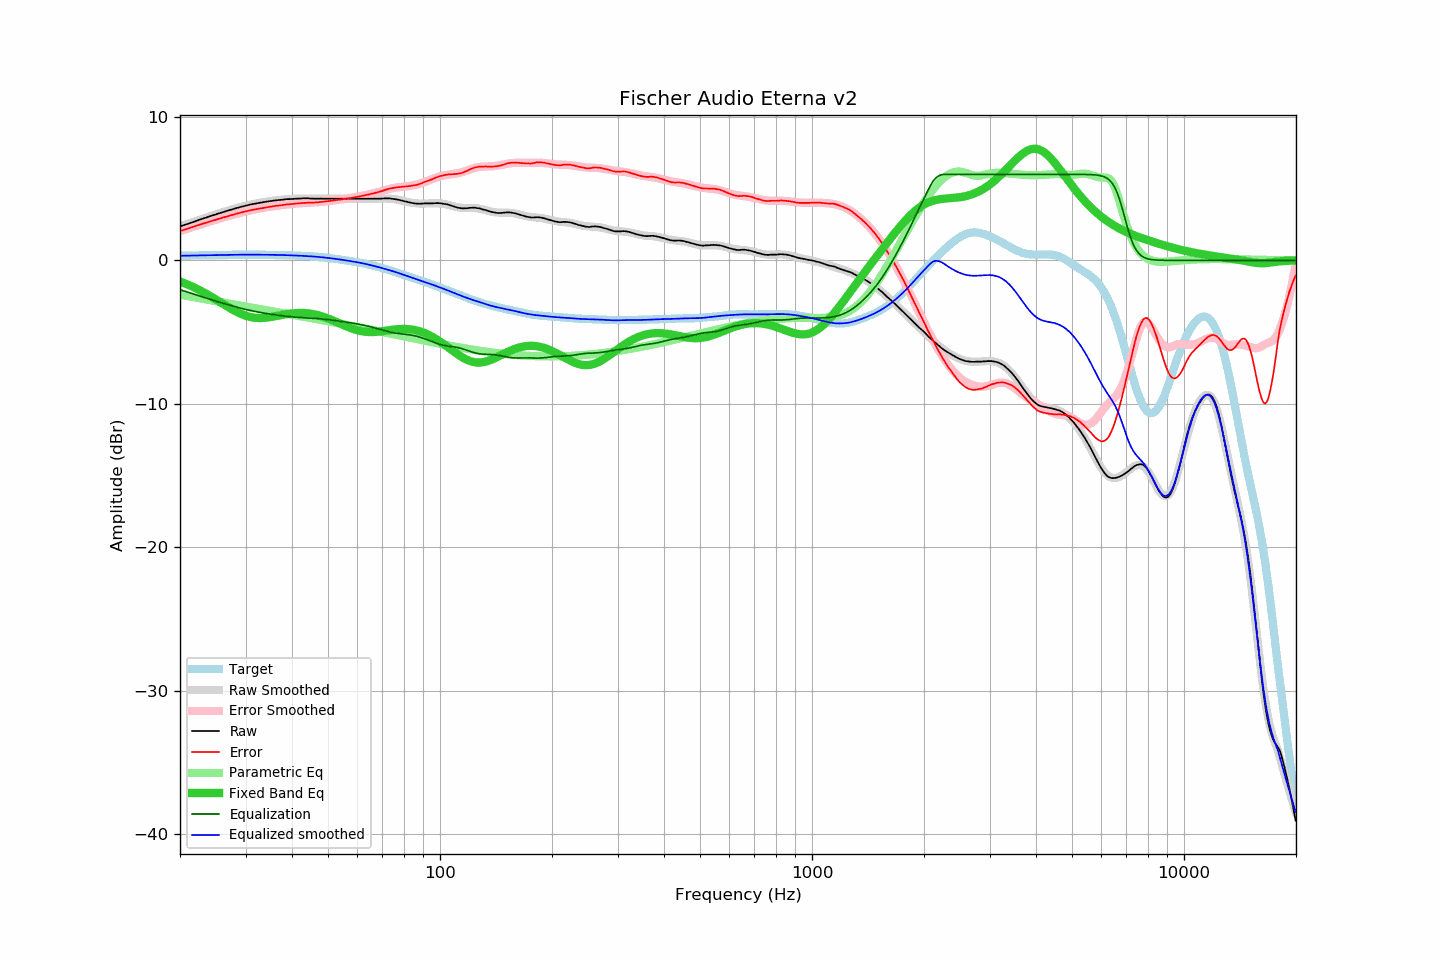

The file beside this chart, header and first rows:
frequency, raw, error, smoothed, error_smoothed, equalization, parametric_eq, equalized_raw, equalized_smoothed, target
20.00, 2.36, 2.04, 2.36, 2.04, -2.04, -1.47, 0.32, 0.32, 0.32
20.20, 2.40, 2.08, 2.40, 2.08, -2.08, -1.52, 0.33, 0.33, 0.33
20.40, 2.45, 2.12, 2.44, 2.11, -2.11, -1.56, 0.33, 0.33, 0.33
20.61, 2.48, 2.15, 2.48, 2.15, -2.15, -1.60, 0.33, 0.33, 0.33
20.81, 2.52, 2.18, 2.52, 2.19, -2.19, -1.65, 0.33, 0.33, 0.33
21.02, 2.55, 2.22, 2.56, 2.22, -2.22, -1.70, 0.33, 0.33, 0.33
21.23, 2.59, 2.26, 2.60, 2.26, -2.26, -1.74, 0.33, 0.34, 0.34
21.44, 2.64, 2.30, 2.64, 2.30, -2.30, -1.79, 0.34, 0.34, 0.34
21.66, 2.67, 2.33, 2.67, 2.33, -2.33, -1.84, 0.34, 0.34, 0.34
21.87, 2.72, 2.37, 2.71, 2.37, -2.37, -1.90, 0.35, 0.34, 0.34
22.09, 2.75, 2.41, 2.75, 2.41, -2.41, -1.95, 0.35, 0.34, 0.35
22.31, 2.79, 2.44, 2.79, 2.44, -2.44, -2.01, 0.34, 0.35, 0.35
22.54, 2.82, 2.47, 2.83, 2.48, -2.48, -2.06, 0.35, 0.35, 0.35
22.76, 2.86, 2.51, 2.86, 2.51, -2.51, -2.12, 0.35, 0.35, 0.35
22.99, 2.90, 2.55, 2.90, 2.55, -2.55, -2.18, 0.36, 0.35, 0.35
23.22, 2.94, 2.59, 2.94, 2.58, -2.58, -2.24, 0.36, 0.36, 0.36
23.45, 2.97, 2.62, 2.98, 2.62, -2.62, -2.30, 0.35, 0.36, 0.36
23.69, 3.01, 2.65, 3.02, 2.66, -2.66, -2.37, 0.36, 0.36, 0.36
23.92, 3.06, 2.69, 3.05, 2.69, -2.69, -2.43, 0.36, 0.36, 0.36
24.16, 3.09, 2.72, 3.09, 2.72, -2.72, -2.50, 0.36, 0.36, 0.36
24.40, 3.13, 2.76, 3.13, 2.76, -2.76, -2.57, 0.37, 0.37, 0.37
24.65, 3.16, 2.80, 3.16, 2.79, -2.79, -2.63, 0.37, 0.37, 0.37
24.89, 3.20, 2.82, 3.20, 2.83, -2.83, -2.70, 0.37, 0.37, 0.37
25.14, 3.24, 2.86, 3.23, 2.86, -2.86, -2.77, 0.37, 0.37, 0.37
25.39, 3.28, 2.90, 3.27, 2.90, -2.90, -2.84, 0.38, 0.38, 0.38
25.65, 3.30, 2.93, 3.31, 2.93, -2.93, -2.91, 0.38, 0.38, 0.38
25.91, 3.34, 2.96, 3.34, 2.96, -2.96, -2.98, 0.38, 0.38, 0.38
26.16, 3.38, 2.99, 3.38, 2.99, -2.99, -3.05, 0.38, 0.38, 0.38
26.43, 3.41, 3.03, 3.41, 3.03, -3.03, -3.12, 0.39, 0.38, 0.38
26.69, 3.44, 3.06, 3.45, 3.06, -3.06, -3.19, 0.38, 0.39, 0.39
26.96, 3.47, 3.09, 3.48, 3.09, -3.09, -3.26, 0.38, 0.39, 0.39
27.23, 3.51, 3.12, 3.51, 3.12, -3.12, -3.32, 0.39, 0.39, 0.39
27.50, 3.54, 3.15, 3.55, 3.16, -3.16, -3.39, 0.39, 0.39, 0.39
27.77, 3.58, 3.18, 3.58, 3.19, -3.19, -3.45, 0.39, 0.39, 0.39
28.05, 3.61, 3.22, 3.61, 3.22, -3.22, -3.51, 0.40, 0.39, 0.39
28.33, 3.64, 3.25, 3.64, 3.25, -3.25, -3.57, 0.40, 0.39, 0.40
28.62, 3.67, 3.28, 3.67, 3.28, -3.28, -3.63, 0.40, 0.40, 0.40
28.90, 3.70, 3.31, 3.71, 3.31, -3.31, -3.68, 0.40, 0.40, 0.40
29.19, 3.73, 3.34, 3.74, 3.34, -3.34, -3.73, 0.40, 0.40, 0.40
29.48, 3.76, 3.37, 3.77, 3.37, -3.37, -3.78, 0.40, 0.40, 0.40
29.78, 3.79, 3.39, 3.79, 3.39, -3.39, -3.82, 0.40, 0.40, 0.40
30.08, 3.82, 3.42, 3.82, 3.42, -3.42, -3.86, 0.40, 0.40, 0.40
30.38, 3.84, 3.44, 3.85, 3.45, -3.45, -3.90, 0.40, 0.40, 0.40
30.68, 3.87, 3.47, 3.87, 3.47, -3.47, -3.93, 0.40, 0.40, 0.40
30.99, 3.90, 3.50, 3.90, 3.50, -3.50, -3.95, 0.41, 0.40, 0.40
31.30, 3.92, 3.52, 3.92, 3.52, -3.52, -3.98, 0.40, 0.40, 0.40
31.61, 3.94, 3.54, 3.94, 3.54, -3.54, -3.99, 0.40, 0.40, 0.40
31.93, 3.96, 3.56, 3.97, 3.57, -3.57, -4.01, 0.40, 0.40, 0.40
32.24, 3.98, 3.59, 3.99, 3.59, -3.59, -4.01, 0.40, 0.40, 0.40
32.57, 4.00, 3.61, 4.01, 3.61, -3.61, -4.02, 0.40, 0.40, 0.40
32.89, 4.02, 3.63, 4.03, 3.63, -3.63, -4.02, 0.40, 0.40, 0.40
33.22, 4.04, 3.65, 4.05, 3.65, -3.65, -4.02, 0.40, 0.40, 0.40
33.55, 4.06, 3.67, 4.07, 3.67, -3.67, -4.01, 0.40, 0.40, 0.40
33.89, 4.08, 3.69, 4.08, 3.69, -3.69, -4.00, 0.40, 0.40, 0.40
34.23, 4.10, 3.71, 4.10, 3.71, -3.71, -3.99, 0.40, 0.39, 0.39
34.57, 4.11, 3.72, 4.12, 3.72, -3.72, -3.98, 0.39, 0.39, 0.39
34.92, 4.13, 3.74, 4.13, 3.74, -3.74, -3.96, 0.39, 0.39, 0.39
35.27, 4.14, 3.75, 4.15, 3.76, -3.76, -3.94, 0.38, 0.39, 0.39
35.62, 4.16, 3.78, 4.16, 3.78, -3.78, -3.92, 0.39, 0.39, 0.39
35.97, 4.18, 3.80, 4.18, 3.79, -3.79, -3.90, 0.39, 0.39, 0.39
... 635 more rows
